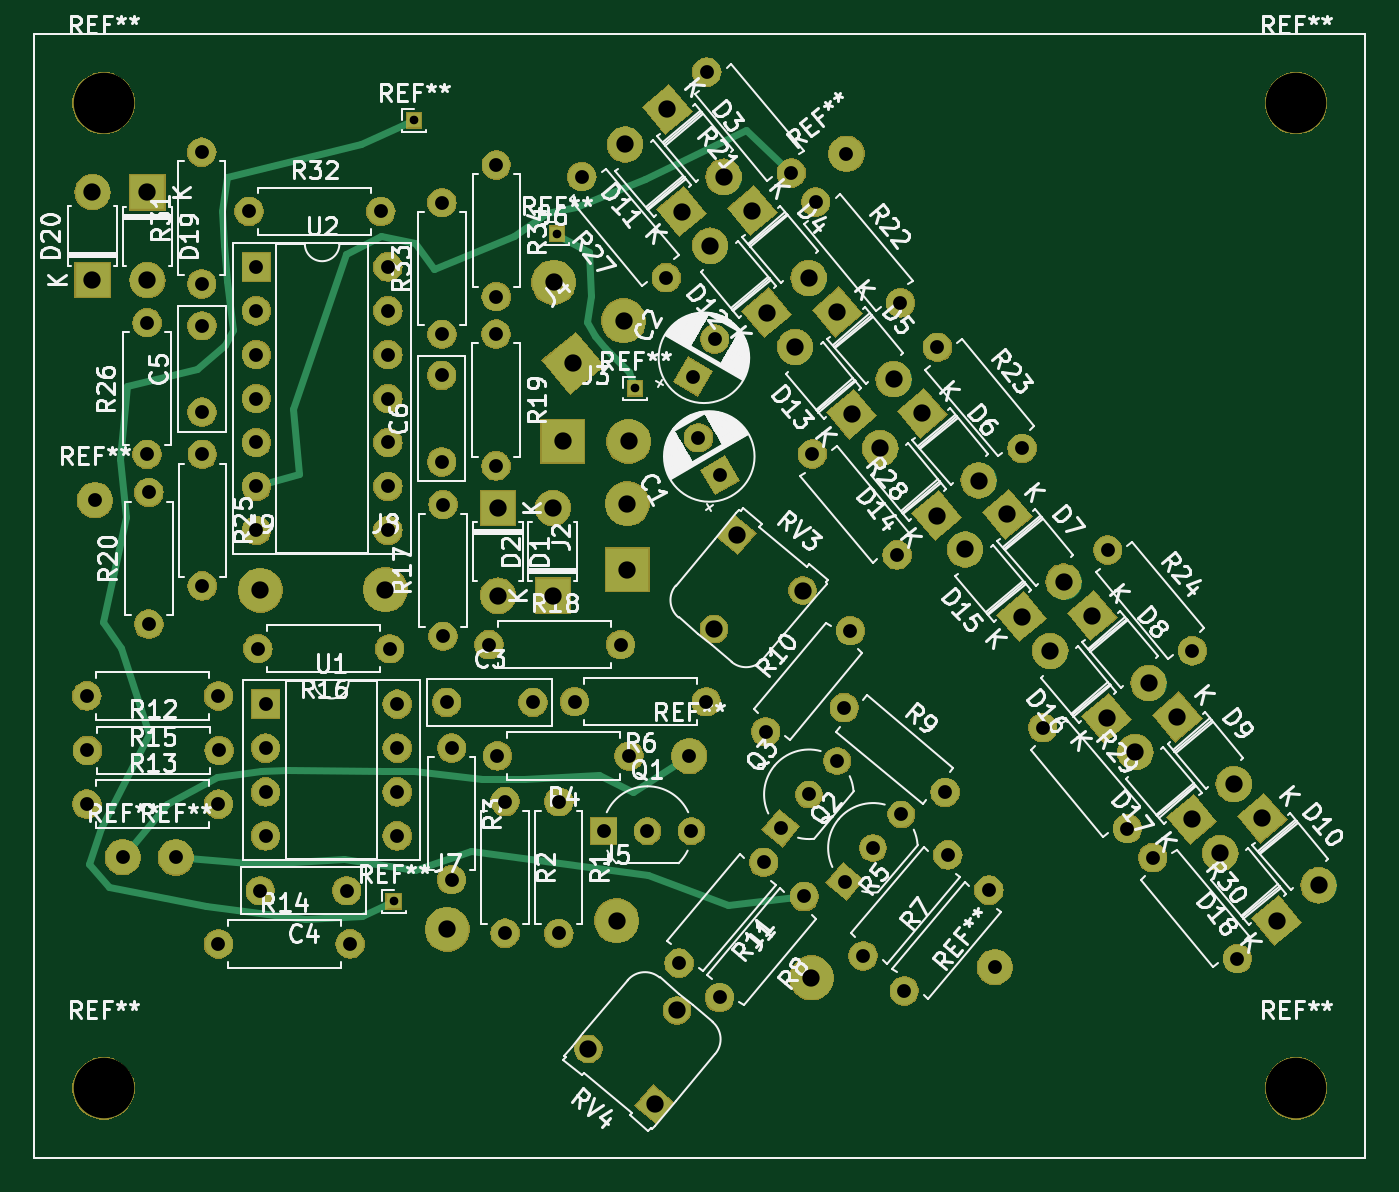
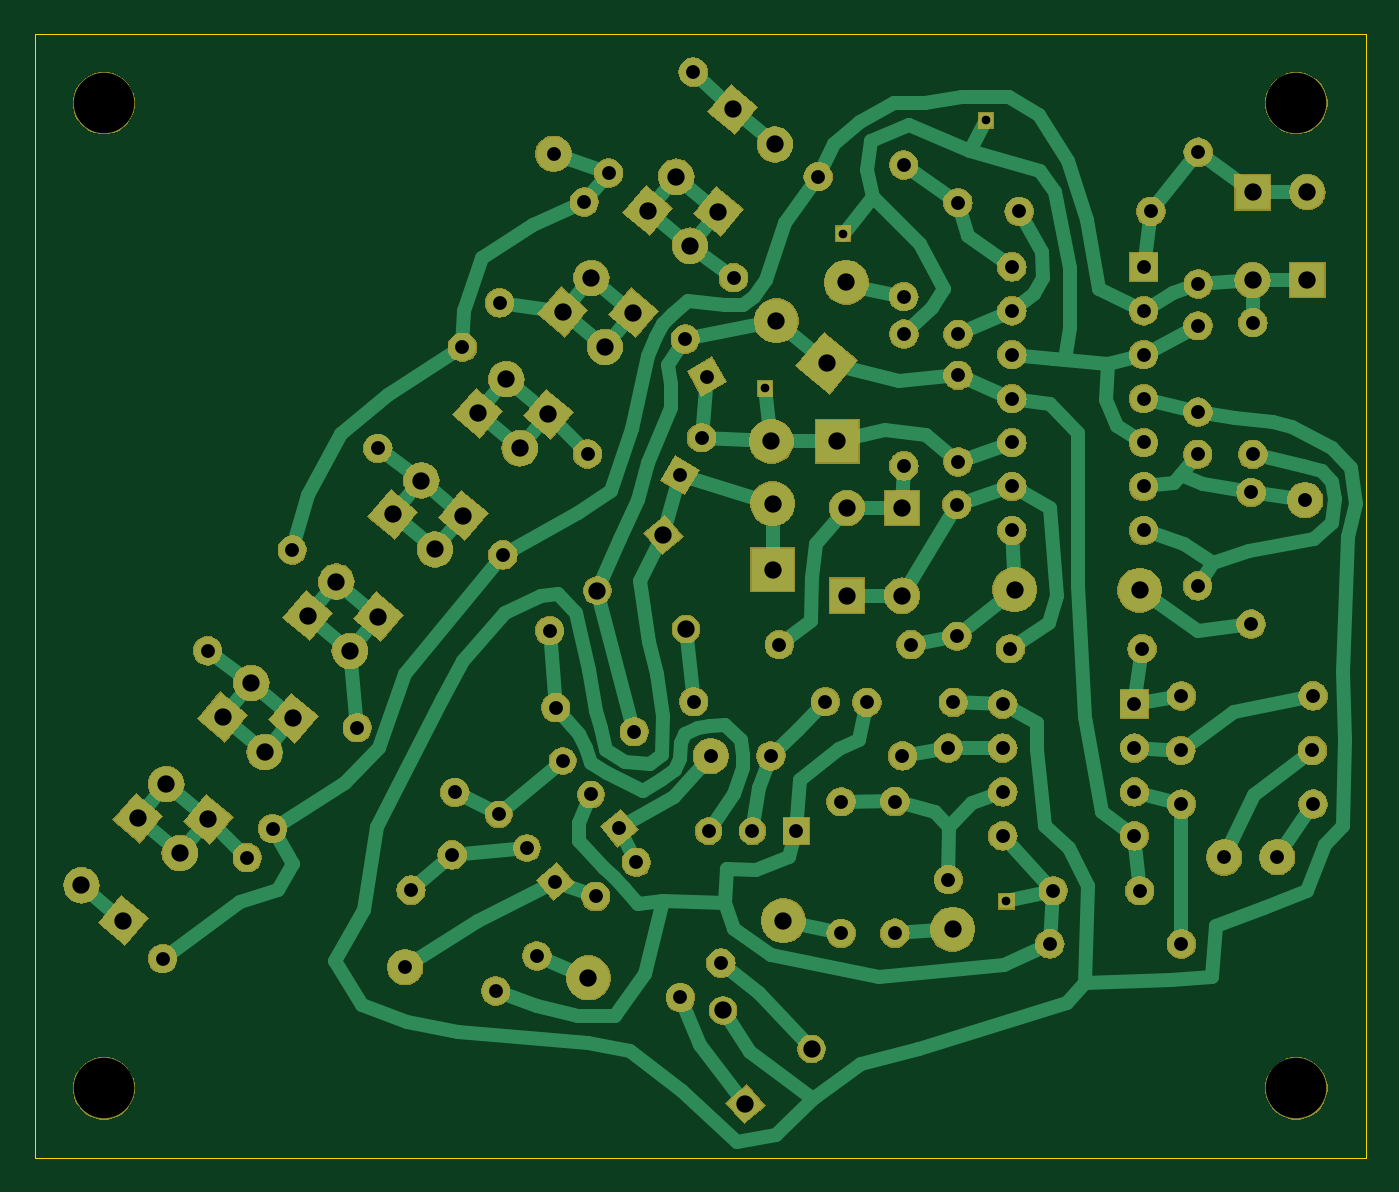
Circuit board: 10 layer files. Board 77.0 x 65.0 mm.
- bottom_copper: Wavefolder - Yusynth-B_Cu.gbr (27265 bytes)
- bottom_mask: Wavefolder - Yusynth-B_Mask.gbr (158896 bytes)
- paste: Wavefolder - Yusynth-B_Paste.gbr (506 bytes)
- bottom_silk: Wavefolder - Yusynth-B_SilkS.gbr (507 bytes)
- outline: Wavefolder - Yusynth-Edge_Cuts.gbr (689 bytes)
- top_copper: Wavefolder - Yusynth-F_Cu.gbr (13873 bytes)
- top_mask: Wavefolder - Yusynth-F_Mask.gbr (158896 bytes)
- paste: Wavefolder - Yusynth-F_Paste.gbr (506 bytes)
- top_silk: Wavefolder - Yusynth-F_SilkS.gbr (110563 bytes)
- drill: Wavefolder - Yusynth.drl (3226 bytes)

=== bottom_copper: Wavefolder - Yusynth-B_Cu.gbr (27265 bytes, source omitted) ===
=== bottom_mask: Wavefolder - Yusynth-B_Mask.gbr (158896 bytes, source omitted) ===
=== paste: Wavefolder - Yusynth-B_Paste.gbr ===
G04 #@! TF.GenerationSoftware,KiCad,Pcbnew,(5.1.2-1)-1*
G04 #@! TF.CreationDate,2022-01-06T13:05:14-05:00*
G04 #@! TF.ProjectId,Wavefolder - Yusynth,57617665-666f-46c6-9465-72202d205975,rev?*
G04 #@! TF.SameCoordinates,Original*
G04 #@! TF.FileFunction,Paste,Bot*
G04 #@! TF.FilePolarity,Positive*
%FSLAX46Y46*%
G04 Gerber Fmt 4.6, Leading zero omitted, Abs format (unit mm)*
G04 Created by KiCad (PCBNEW (5.1.2-1)-1) date 2022-01-06 13:05:14*
%MOMM*%
%LPD*%
G04 APERTURE LIST*
G04 APERTURE END LIST*
M02*

=== bottom_silk: Wavefolder - Yusynth-B_SilkS.gbr ===
G04 #@! TF.GenerationSoftware,KiCad,Pcbnew,(5.1.2-1)-1*
G04 #@! TF.CreationDate,2022-01-06T13:05:14-05:00*
G04 #@! TF.ProjectId,Wavefolder - Yusynth,57617665-666f-46c6-9465-72202d205975,rev?*
G04 #@! TF.SameCoordinates,Original*
G04 #@! TF.FileFunction,Legend,Bot*
G04 #@! TF.FilePolarity,Positive*
%FSLAX46Y46*%
G04 Gerber Fmt 4.6, Leading zero omitted, Abs format (unit mm)*
G04 Created by KiCad (PCBNEW (5.1.2-1)-1) date 2022-01-06 13:05:14*
%MOMM*%
%LPD*%
G04 APERTURE LIST*
G04 APERTURE END LIST*
M02*

=== outline: Wavefolder - Yusynth-Edge_Cuts.gbr ===
G04 #@! TF.GenerationSoftware,KiCad,Pcbnew,(5.1.2-1)-1*
G04 #@! TF.CreationDate,2022-01-06T13:05:14-05:00*
G04 #@! TF.ProjectId,Wavefolder - Yusynth,57617665-666f-46c6-9465-72202d205975,rev?*
G04 #@! TF.SameCoordinates,Original*
G04 #@! TF.FileFunction,Profile,NP*
%FSLAX46Y46*%
G04 Gerber Fmt 4.6, Leading zero omitted, Abs format (unit mm)*
G04 Created by KiCad (PCBNEW (5.1.2-1)-1) date 2022-01-06 13:05:14*
%MOMM*%
%LPD*%
G04 APERTURE LIST*
%ADD10C,0.050000*%
G04 APERTURE END LIST*
D10*
X89000000Y-12000000D02*
X12000000Y-12000000D01*
X89000000Y-77000000D02*
X89000000Y-12000000D01*
X12000000Y-77000000D02*
X89000000Y-77000000D01*
X12000000Y-12000000D02*
X12000000Y-77000000D01*
M02*

=== top_copper: Wavefolder - Yusynth-F_Cu.gbr (13873 bytes, source omitted) ===
=== top_mask: Wavefolder - Yusynth-F_Mask.gbr (158896 bytes, source omitted) ===
=== paste: Wavefolder - Yusynth-F_Paste.gbr ===
G04 #@! TF.GenerationSoftware,KiCad,Pcbnew,(5.1.2-1)-1*
G04 #@! TF.CreationDate,2022-01-06T13:05:14-05:00*
G04 #@! TF.ProjectId,Wavefolder - Yusynth,57617665-666f-46c6-9465-72202d205975,rev?*
G04 #@! TF.SameCoordinates,Original*
G04 #@! TF.FileFunction,Paste,Top*
G04 #@! TF.FilePolarity,Positive*
%FSLAX46Y46*%
G04 Gerber Fmt 4.6, Leading zero omitted, Abs format (unit mm)*
G04 Created by KiCad (PCBNEW (5.1.2-1)-1) date 2022-01-06 13:05:14*
%MOMM*%
%LPD*%
G04 APERTURE LIST*
G04 APERTURE END LIST*
M02*

=== top_silk: Wavefolder - Yusynth-F_SilkS.gbr (110563 bytes, source omitted) ===
=== drill: Wavefolder - Yusynth.drl ===
M48
; DRILL file {KiCad (5.1.2-1)-1} date Thursday, January 06, 2022 at 01:05:12 PM
; FORMAT={-:-/ absolute / inch / decimal}
; #@! TF.CreationDate,2022-01-06T13:05:12-05:00
; #@! TF.GenerationSoftware,Kicad,Pcbnew,(5.1.2-1)-1
FMAT,2
INCH
T1C0.0197
T2C0.0315
T3C0.0315
T4C0.0394
T5C0.0394
T6C0.1378
%
G90
G05
T1
X1.2906Y-2.448
X1.8409Y-1.2795
X1.337Y-0.6689
X1.6626Y-0.9268
T2
X2.3171Y-2.0066
X2.5469Y-2.1994
X1.5272Y-2.1165
X1.8272Y-2.1165
X0.8917Y-2.5449
X1.1917Y-2.5449
X2.0331Y-2.6666
X2.2259Y-2.4368
X1.524Y-1.1559
X1.524Y-1.4559
X0.9614Y-0.8764
X1.2614Y-0.8764
X2.9172Y-1.6475
X3.1101Y-1.8773
X1.6669Y-2.2209
X1.6669Y-2.5209
X1.7028Y-1.9933
X2.0028Y-1.9933
X2.7692Y-2.0523
X2.962Y-2.2821
X2.3602Y-2.572
X2.5531Y-2.3422
X1.9407Y-2.5886
X2.1336Y-2.3588
X0.9815Y-1.8724
X1.2815Y-1.8724
X1.9728Y-1.2524
X2.022Y-1.1671
X0.7291Y-1.1299
X0.7291Y-1.4299
X2.1726Y-2.2811
X2.2369Y-2.2045
X2.3012Y-2.1279
X1.4114Y-1.9949
X1.6083Y-1.9949
X1.4228Y-2.0988
X1.4228Y-2.3988
X2.0039Y-0.559
X2.1967Y-0.7888
X0.5917Y-2.2264
X0.8917Y-2.2264
X1.5244Y-0.7705
X1.5244Y-1.0705
X0.8535Y-0.7413
X0.8535Y-1.0413
X2.3185Y-2.403
X2.3828Y-2.3264
X2.4471Y-2.2498
X2.2447Y-1.4291
X2.4375Y-1.6589
X0.9778Y-1.0027
X0.9778Y-1.1027
X0.9778Y-1.2027
X0.9778Y-1.3027
X0.9778Y-1.4027
X0.9778Y-1.5027
X0.9778Y-1.6027
X1.2778Y-1.0027
X1.2778Y-1.1027
X1.2778Y-1.2027
X1.2778Y-1.3027
X1.2778Y-1.4027
X1.2778Y-1.5027
X1.2778Y-1.6027
X1.5079Y-1.863
X1.8079Y-1.863
X2.5295Y-1.186
X2.7223Y-1.4158
X0.987Y-2.4236
X1.1839Y-2.4236
X2.1382Y-2.0614
X2.331Y-1.8316
X0.5917Y-1.9799
X0.8917Y-1.9799
X1.5445Y-2.2205
X1.5445Y-2.5205
X0.7331Y-1.5165
X0.7331Y-1.8165
X1.7689Y-2.2882
X1.8689Y-2.2882
X1.9689Y-2.2882
X1.4008Y-0.8563
X1.4008Y-1.1563
X0.8547Y-1.4295
X0.8547Y-1.7295
X2.4539Y-2.652
X2.6468Y-2.4222
X0.5933Y-2.1043
X0.8933Y-2.1043
X0.8541Y-1.1368
X0.8541Y-1.3337
X1.4031Y-1.5441
X1.4031Y-1.8441
X1.985Y-1.3919
X2.0343Y-1.4772
X1.4003Y-1.25
X1.4003Y-1.4468
X3.0197Y-2.3483
X3.2125Y-2.5782
X0.9988Y-1.9988
X0.9988Y-2.0988
X0.9988Y-2.1988
X0.9988Y-2.2988
X1.2988Y-1.9988
X1.2988Y-2.0988
X1.2988Y-2.1988
X1.2988Y-2.2988
X1.7193Y-0.7973
X1.9121Y-1.0272
X2.2522Y-0.8549
X2.445Y-1.0847
T3
X0.6736Y-2.3476
X2.6602Y-2.598
X0.7945Y-2.348
X1.9642Y-2.1169
X0.6102Y-1.5343
X2.322Y-0.7449
T4
X2.2054Y-1.185
X2.334Y-1.3382
X0.7299Y-0.8331
X0.7299Y-1.0331
X2.5926Y-1.6464
X2.7211Y-1.7997
X2.9803Y-2.1079
X3.1089Y-2.2611
X1.9138Y-0.6439
X2.0423Y-0.7971
X2.0118Y-0.9543
X2.1404Y-1.1075
X2.8818Y-1.7969
X3.0103Y-1.9501
X2.0205Y-1.8274
X2.0717Y-1.6134
X2.2224Y-1.7399
X2.3992Y-1.416
X2.5278Y-1.5692
X1.5283Y-1.5516
X1.5283Y-1.7516
X3.1737Y-2.3383
X3.3022Y-2.4916
X2.7864Y-1.8775
X2.915Y-2.0307
X2.301Y-1.1053
X2.4295Y-1.2585
X1.8179Y-0.7238
X1.9465Y-0.877
X2.6882Y-1.5662
X2.8168Y-1.7194
X2.4946Y-1.3361
X2.6231Y-1.4893
X1.7343Y-2.7839
X1.8851Y-2.9104
X1.9362Y-2.6963
X3.269Y-2.2584
X3.3975Y-2.4116
X2.1074Y-0.8746
X2.2359Y-1.0278
X1.6535Y-1.5516
X1.6535Y-1.7516
X3.0756Y-2.028
X3.2042Y-2.1812
X0.6047Y-0.8323
X0.6047Y-1.0323
T5
X1.4126Y-2.5114
X1.7988Y-2.4921
X0.9866Y-1.739
X1.8228Y-1.5421
X1.8228Y-1.6921
X1.2717Y-1.7378
X1.6996Y-1.222
X1.8145Y-1.1256
X1.6555Y-1.0378
X2.2425Y-2.6224
X1.676Y-1.4004
X1.826Y-1.4004
T6
X0.6299Y-0.6299
X3.3465Y-0.6299
X3.3465Y-2.874
X0.6299Y-2.874
T0
M30

